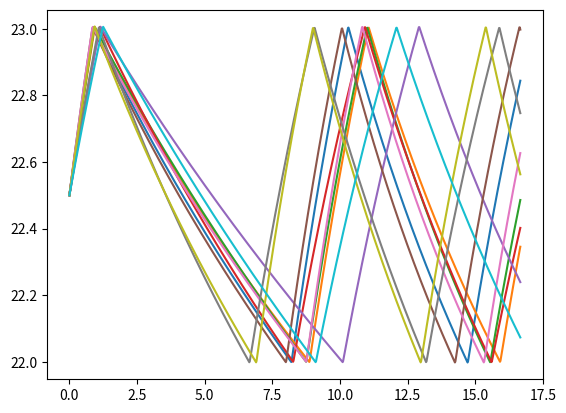

Here is the Python script that generated this plot:
import numpy as np
import matplotlib.pyplot as plt
def fxy(x,y):
   out=np.dot(a, y) + np.dot(b, np.array([31, 95, 70, 1200*x, 23]))
   return out

for i in range(10):
    c_ew = np.random.normal(1.875, 0.1875) * 100000  # 外墙的热容量
    c_in = np.random.normal(1.2, 0.12) * 100000  # 室内空气的热容量
    c_iw = np.random.normal(3.1, 0.31) * 100000  # 内墙的热容量
    r_cew = np.random.normal(0.005, 0.0005)  # 外部环境
    r_ew = np.random.normal(0.014, 0.0014)  # 外墙表面之间的热阻
    r_iw = np.random.normal(0.005, 0.0005)  # 室内墙壁等效热阻的一半
    r_gs = np.random.normal(0.08, 0.008)  # 玻璃表面的等效热阻

    x_ext = np.random.uniform(31, 32)  # 外界温度
    x_adj = np.random.uniform(23, 30)  # 相邻房间的温度
    i_eq = np.random.uniform(45, 55) + np.random.uniform(30, 35)  # 太阳通过玻璃表面以及室内家具的辐射量
    i_ew = np.random.uniform(95, 105)  # 太阳通过外墙表面的辐射量
    a = np.array(
        [[(1 / c_ew) * ((r_cew / (r_ew * (r_ew + r_cew)) - (2 / r_ew))), 1 / (c_ew * r_ew), 0],
         [1 / (c_in * r_ew), -(1 / c_in) * (1 / r_ew + 1 / r_iw + 1 / r_gs), 1 / (c_in * r_iw)],
         [0, 1 / (c_iw * r_iw), -2 / (c_iw * r_iw)]]
    )

    b = np.array(
        [[(1 / c_ew) * (1 / (r_cew + r_ew)), r_cew / (c_ew * (r_ew + r_cew)), 0, 0, 0],
         [1 / (c_in * r_gs), 0, 1 / c_in, -1 / c_in, 0],
         [0, 0, 0, 0, 1 / (c_iw * r_iw)]])


    def fun(t1, t2, t0):
        y = [np.array([30, t0, 24])]
        h = 1
        t = [0] * 1001
        w = [0] * 1001
        out = [t0] * 1001
        for i in range(1000):
            t[i + 1] = t[i] + h / 60
            if y[i][1] > t2:
                w[i + 1] = 1
            elif y[i][1] < t1:
                w[i + 1] = 0
            else:
                w[i + 1] = w[i]
            y.append(y[i] + fxy(w[i], y[i]) * h)
            y[i + 1] = y[i] + (fxy(w[i + 1], y[i + 1]) + fxy(w[i], y[i])) * (h / 2)
            out[i + 1] = y[i + 1][1]
        print(y)
        plt.plot(t, out)
        plt.show()


    fun(22, 23, 22.5)

    print(c_ew,i_ew,c_iw)